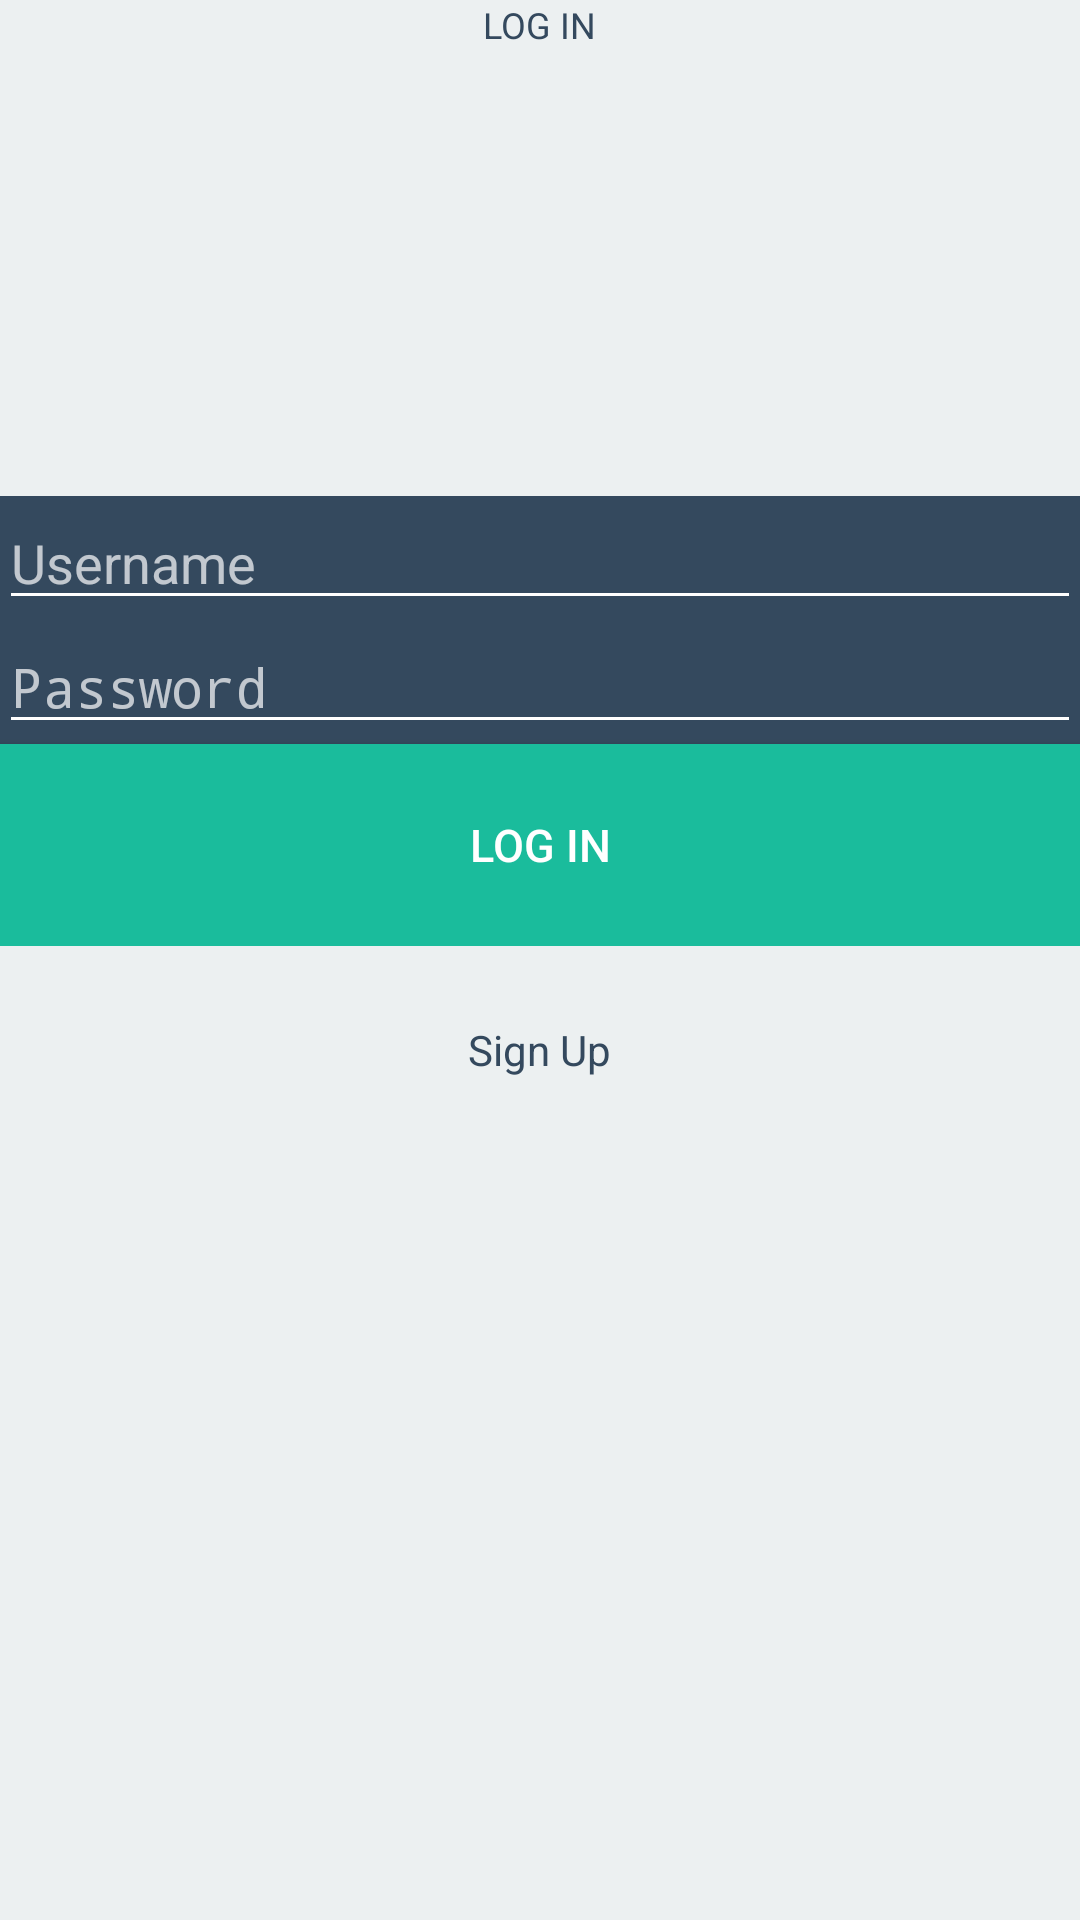

Reconstruct the res/layout file that produces this screen, plus the resources it refers to.
<!-- AndroidManifest.xml: activity theme Theme.AppCompat.NoActionBar -->
<!-- res/layout/activity_login.xml -->
<?xml version="1.0" encoding="utf-8"?>
<RelativeLayout xmlns:android="http://schemas.android.com/apk/res/android"
    xmlns:tools="http://schemas.android.com/tools"
    android:layout_width="match_parent"
    android:layout_height="match_parent"
    android:paddingBottom="@dimen/activity_vertical_margin"
    android:paddingLeft="@dimen/activity_horizontal_margin"
    android:paddingRight="@dimen/activity_horizontal_margin"
    android:paddingTop="@dimen/activity_vertical_margin"
    tools:context="com.syntones.syntones_mobile.LoginActivity"
    android:background="#ecf0f1">

    <TextView
        android:layout_width="wrap_content"
        android:layout_height="wrap_content"
        android:text="LOG IN"
        android:id="@+id/textView"
        android:layout_alignParentTop="true"
        android:layout_centerHorizontal="true"
        android:textColor="#34495e"
        android:textSize="12dp" />

    <LinearLayout
        android:orientation="vertical"
        android:layout_width="374dp"
        android:layout_height="150dp"
        android:layout_below="@+id/textView"
        android:layout_alignParentLeft="true"
        android:layout_alignParentStart="true"
        android:layout_marginTop="149dp"
        android:background="#34495e"
        android:id="@+id/linearLayout">

        <EditText
            android:layout_width="match_parent"
            android:layout_height="wrap_content"
            android:inputType="textPersonName"
            android:ems="10"
            android:id="@+id/etUsername"
            android:textColor="#FFFFFF"
            android:backgroundTint="#FFFFFF"
            android:hint="Username" />

        <EditText
            android:layout_width="match_parent"
            android:layout_height="wrap_content"
            android:inputType="textPassword"
            android:ems="10"
            android:id="@+id/etPassword"
            android:backgroundTint="#FFFFFF"
            android:textColor="#FFFFFF"
            android:hint="Password" />

        <Button
            android:layout_width="match_parent"
            android:layout_height="match_parent"
            android:text="LOG IN"
            android:id="@+id/btnLogIn"
            android:background="#1abc9c"
            android:textColor="#FFFFFF"
            android:onClick="logIn"
            android:textSize="15dp" />
    </LinearLayout>

    <TextView
        android:text="Account info is incorrect"
        android:layout_width="wrap_content"
        android:layout_height="wrap_content"
        android:layout_marginTop="124dp"
        android:id="@+id/tvLoginMessage"
        android:textColor="#FF4A53"
        android:layout_below="@+id/textView"
        android:layout_alignParentLeft="true"
        android:layout_alignParentStart="true"
        android:visibility="invisible" />

    <TextView
        android:layout_width="wrap_content"
        android:layout_height="wrap_content"
        android:text="Sign Up"
        android:id="@+id/tvSignUp"
        android:layout_marginTop="25dp"
        android:textColor="#34495e"
        android:layout_below="@+id/linearLayout"
        android:layout_centerHorizontal="true" />

</RelativeLayout>
<!-- resources referenced by this layout -->
<resources>

</resources>
